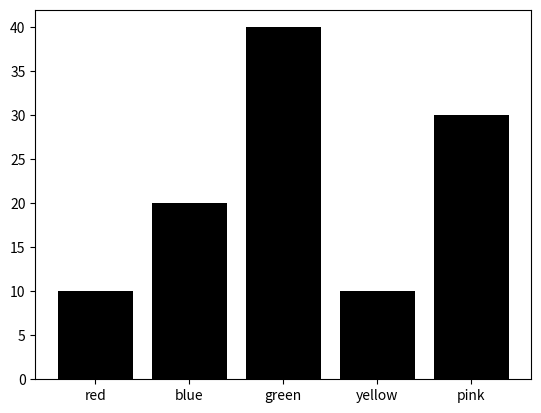

Source code (Python):
import numpy as np

import pandas as pd

import matplotlib.pyplot as plt

import seaborn as sns

children = [10,20,40,10,30]
colors = ['red','blue','green','yellow','pink']

plt.bar(colors,children,color='black')
plt.show()
